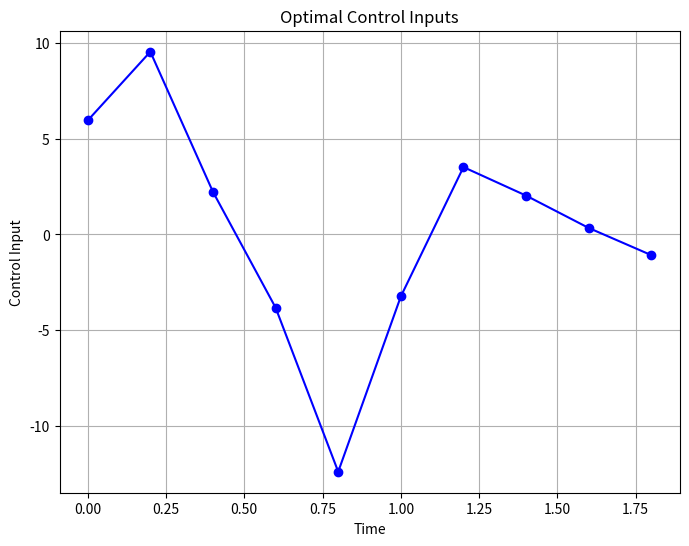
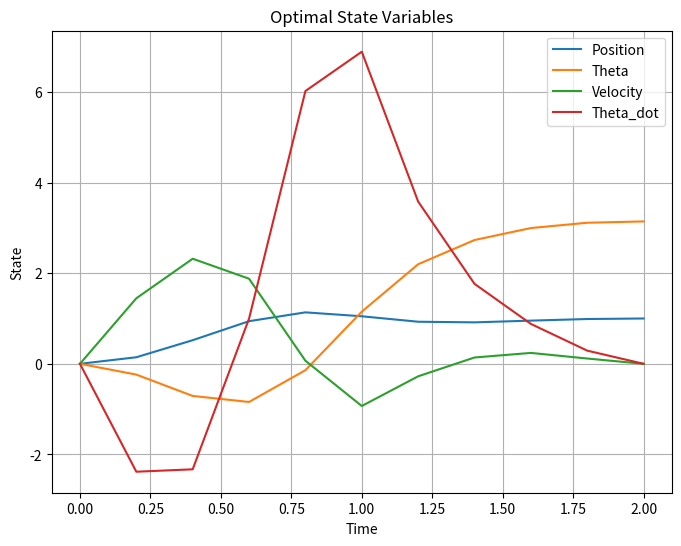
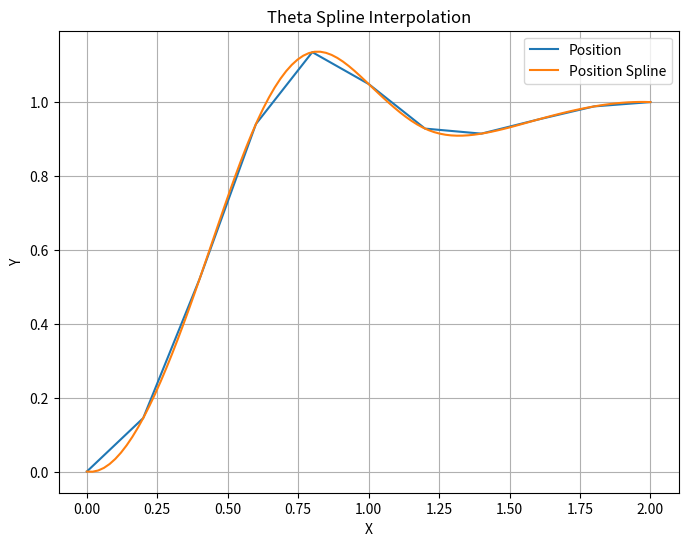
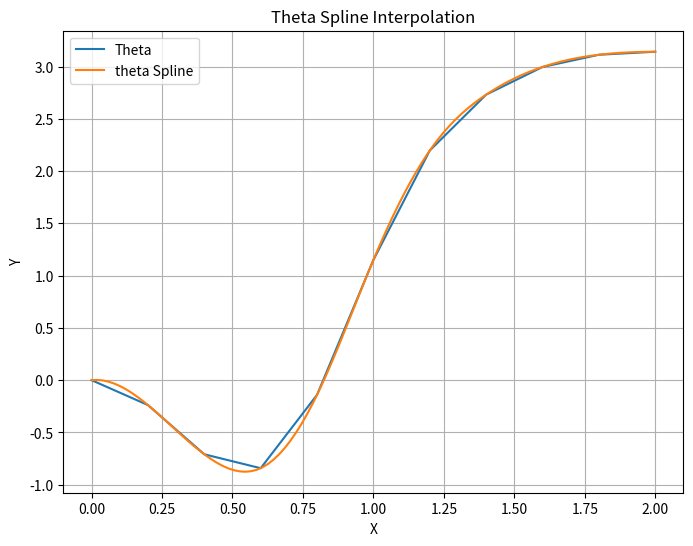
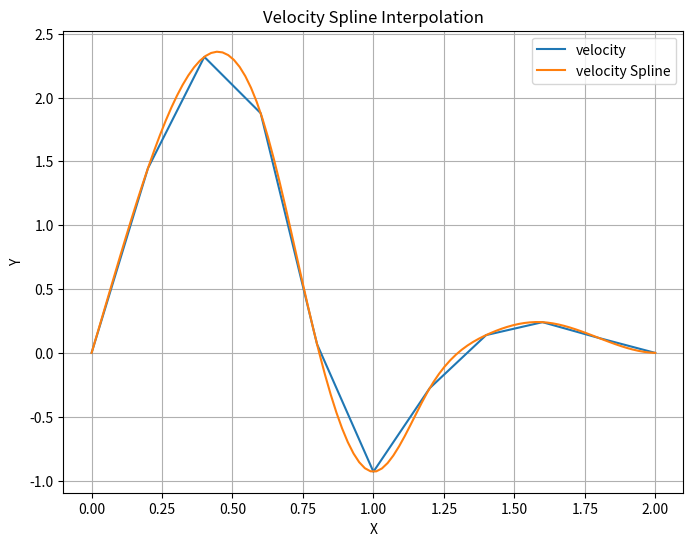
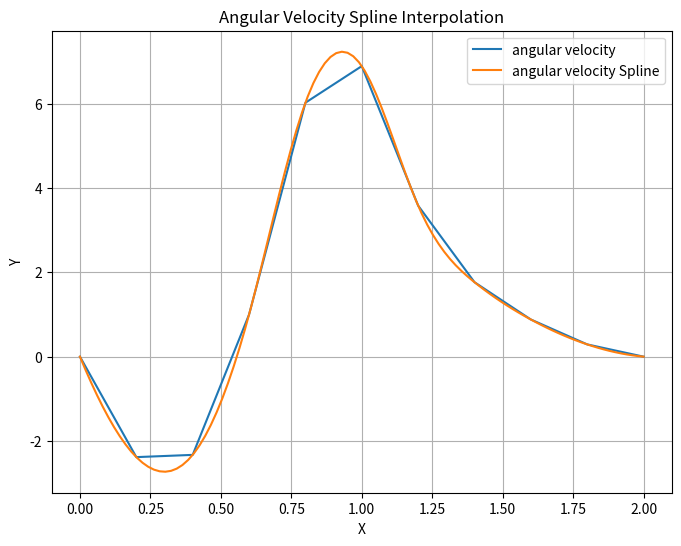

The script that saved these images, in order:
import numpy as np
from scipy.optimize import minimize
import matplotlib.pyplot as plt
from scipy.interpolate import CubicSpline
import pandas as pd


# Define the dynamics of the cartpole system
def dynamics(x, u):
    dx = np.zeros_like(x)
    q2 = x[:,1]
    q2_d = x[:,3]
    U = np.append(u, 0)
    dx[:,0] = x[:,2]
    dx[:,1] = x[:,3]
    dx[:,2] = ((l*m2*np.sin(q2)*q2_d**2)+U+(m2*g*np.cos(q2)*np.sin(q2)))/(m1 + m2*(1-(np.cos(q2))**2))
    dx[:,3] = -((l*m2*np.cos(q2)*np.sin(q2)*q2_d**2)+(U*np.cos(q2)) + ((m1+m2)*g*np.sin(q2)))/(l*m1 + l*m2*(1-(np.cos(q2))**2))
    
    return dx

# Define the objective function to minimize control effort
def objective(u):
    return np.sum(u**2)

# Define the dynamics defects
def dynamics_defects_theta(decision_variables):
    u = decision_variables[:N]
    x = decision_variables[N:].reshape((N+1, states_dim))
    
    # Calculate the dynamics
    x_dot = dynamics(x, u)
    
    # Calculate the approximation of integral using trapezoidal quadrature
    integral = ((x_dot[:-1] + x_dot[1:])) / 2 * dt
    
    # Calculate the state defects
    defects = []
    for i in range(N):
        defects.append(x[i+1][1] - x[i][1] - integral[i][1])
    return np.array(defects)

def dynamics_defects_pos(decision_variables):
    u = decision_variables[:N]
    x = decision_variables[N:].reshape((N+1, states_dim))
    
    # Calculate the dynamics
    x_dot = dynamics(x, u)
    
    # Calculate the approximation of integral using trapezoidal quadrature
    integral = ((x_dot[:-1] + x_dot[1:])) / 2 * dt
    
    # Calculate the state defects
    defects = []
    for i in range(N):
        defects.append(x[i+1][0] - x[i][0] - integral[i][0])
    return np.array(defects)

def dynamics_defects_pos_dot(decision_variables):
    u = decision_variables[:N]
    x = decision_variables[N:].reshape((N+1, states_dim))
    
    # Calculate the dynamics
    x_dot = dynamics(x, u)
    
    # Calculate the approximation of integral using trapezoidal quadrature
    integral = ((x_dot[:-1] + x_dot[1:])) / 2 * dt
    
    # Calculate the state defects
    defects = []
    for i in range(N):
        defects.append(x[i+1][2] - x[i][2] - integral[i][2])
    return np.array(defects)

def dynamics_defects_theta_dot(decision_variables):
    u = decision_variables[:N]
    x = decision_variables[N:].reshape((N+1, states_dim))
    
    # Calculate the dynamics
    x_dot = dynamics(x, u)
    
    # Calculate the approximation of integral using trapezoidal quadrature
    integral = ((x_dot[:-1] + x_dot[1:])) / 2 * dt
    
    # Calculate the state defects
    defects = []
    for i in range(N):
        defects.append(x[i+1][3] - x[i][3] - integral[i][3])
    return np.array(defects)

# Define the direct collocation optimization problem
def optimization_problem(x0, xf, N):
    
    # Initial guess for control inputs
    u_init = np.zeros(N)
    u_init = u_init
    
    # Initial guess for states
    x_init = np.zeros((N+1, states_dim))
    x_init[:, 0] = np.linspace(x0[0], xf[0], N+1)
    x_init[:, 1] = np.linspace(0, np.pi, N+1)
    # Concatenate control inputs and states into a single decision variable
    initial_guess = np.concatenate([u_init, x_init.flatten()])
    
    # Define the optimization problem
    def problem(decision_variables):
        u = decision_variables[:N]
       
        obj_value = objective(u)
        
        return obj_value
    
    # Define the bounds for the decision variables
    bounds = [(-20, 20)] * N 
    state_bounds = [(None, None)] * (states_dim * (N+1))

    for i in range(0,N+1):
        state_bounds[4*i] = (l_b,u_b)

    bounds = bounds + state_bounds    

    #Enforcing Bound constraint on initial and final states
    bounds[10] = (0.0,0.0)
    bounds[11] = (0.0,0.0)
    bounds[12] = (0.0, 0.0)
    bounds[13] = (0.0,0.0)
    bounds[50] = (1.0,1.0)
    bounds[51] = (np.pi,np.pi)
    bounds[52] = (0.0,0.0)
    bounds[53] = (0.0,0.0)

    # Define the constraints
    constraints = [{'type': 'eq', 'fun': dynamics_defects_theta},
                   {'type': 'eq', 'fun': dynamics_defects_pos},
                   {'type': 'eq', 'fun': dynamics_defects_pos_dot},
                   {'type': 'eq', 'fun': dynamics_defects_theta_dot},]
    
    # Solve the optimization problem
    result = minimize(problem, initial_guess, method='SLSQP', bounds=bounds, constraints=constraints)
    
    return result

# Define the initial and final states 
x0 = [0.0, 0.0, 0.0, 0.0]  # initial position and velocity
xf = [1, np.pi, 0.0, 0.0]  # final position and velocity
states_dim = 4


# Define the constants
l = 0.5
m1 = 1
m2 = 0.3
g = 9.81
T = 2

#bounds
u_b = 5
l_b = -5

# Define the number of time steps
N = 10
t = np.linspace(0, T, N+1)  # time grid
dt = t[1] - t[0]  # time step

# Solve the optimization problem
result = optimization_problem(x0, xf, N)

# Extract the optimal control inputs and states
u_opt = result.x[:N]

x_opt = result.x[N:].reshape((N+1, states_dim))

# Print the optimal control inputs and states
print("Optimal control inputs:")
print(u_opt)
print("Optimal states:")
print(x_opt)

# Plotting control variables
plt.figure(figsize=(8, 6))
plt.plot(t[:-1], u_opt, 'bo-')
plt.xlabel('Time')
plt.ylabel('Control Input')
plt.title('Optimal Control Inputs')
plt.grid(True)
plt.show()

df = pd.DataFrame(u_opt)  

# Export the DataFrame to a CSV file
df.to_csv('control_data.csv', index=False)


# Plotting state variables
t_ = np.linspace(0, T, N+1)  # time grid

plt.figure(figsize=(8, 6))
plt.plot(t_, x_opt[:, 0], label='Position')
plt.plot(t_, x_opt[:, 1], label='Theta')
plt.plot(t_, x_opt[:, 2], label='Velocity')
plt.plot(t_, x_opt[:, 3], label='Theta_dot')
plt.xlabel('Time')
plt.ylabel('State')
plt.title('Optimal State Variables')
plt.legend()
plt.grid(True)
plt.show()

cs = CubicSpline(t_, x_opt[:, 0])

# Generate values for plotting
x_plot = np.linspace(0, 2, 100)
y_plot = cs(x_plot)

# Plot the cubic spline
plt.figure(figsize=(8, 6))
plt.plot(t_, x_opt[:, 0], label='Position')
plt.plot(x_plot, y_plot, label='Position Spline')
plt.xlabel('X')
plt.ylabel('Y')
plt.title('Theta Spline Interpolation')
plt.legend()
plt.grid(True)
plt.show()
# Create a DataFrame from the spline data
df = pd.DataFrame(y_plot)  

# Export the DataFrame to a CSV file
df.to_csv('pos_spline_data.csv', index=False)


cs = CubicSpline(t_, x_opt[:, 1])
x_plot = np.linspace(0, 2, 100)
y_plot = cs(x_plot)

# Plot the cubic spline
plt.figure(figsize=(8, 6))
plt.plot(t_, x_opt[:, 1], label='Theta')
plt.plot(x_plot, y_plot, label='theta Spline')
plt.xlabel('X')
plt.ylabel('Y')
plt.title('Theta Spline Interpolation')
plt.legend()
plt.grid(True)
plt.show()

df = pd.DataFrame(y_plot, columns=['t'])  

# Export the DataFrame to a CSV file
df.to_csv('theta_spline_data.csv', index=False)

cs = CubicSpline(t_, x_opt[:, 2])
x_plot = np.linspace(0, 2, 100)
y_plot = cs(x_plot)

# Plot the cubic spline
plt.figure(figsize=(8, 6))
plt.plot(t_, x_opt[:, 2], label='velocity')
plt.plot(x_plot, y_plot, label='velocity Spline')
plt.xlabel('X')
plt.ylabel('Y')
plt.title('Velocity Spline Interpolation')
plt.legend()
plt.grid(True)
plt.show()

df = pd.DataFrame(y_plot)  

# Export the DataFrame to a CSV file
df.to_csv('velocity_spline_data.csv', index=False)

cs = CubicSpline(t_, x_opt[:, 3])
x_plot = np.linspace(0, 2, 100)
y_plot = cs(x_plot)

# Plot the cubic spline
plt.figure(figsize=(8, 6))
plt.plot(t_, x_opt[:, 3], label='angular velocity')
plt.plot(x_plot, y_plot, label='angular velocity Spline')
plt.xlabel('X')
plt.ylabel('Y')
plt.title('Angular Velocity Spline Interpolation')
plt.legend()
plt.grid(True)
plt.show()

df = pd.DataFrame(y_plot)  

# Export the DataFrame to a CSV file
df.to_csv('angular_velocity_spline_data.csv', index=False)




